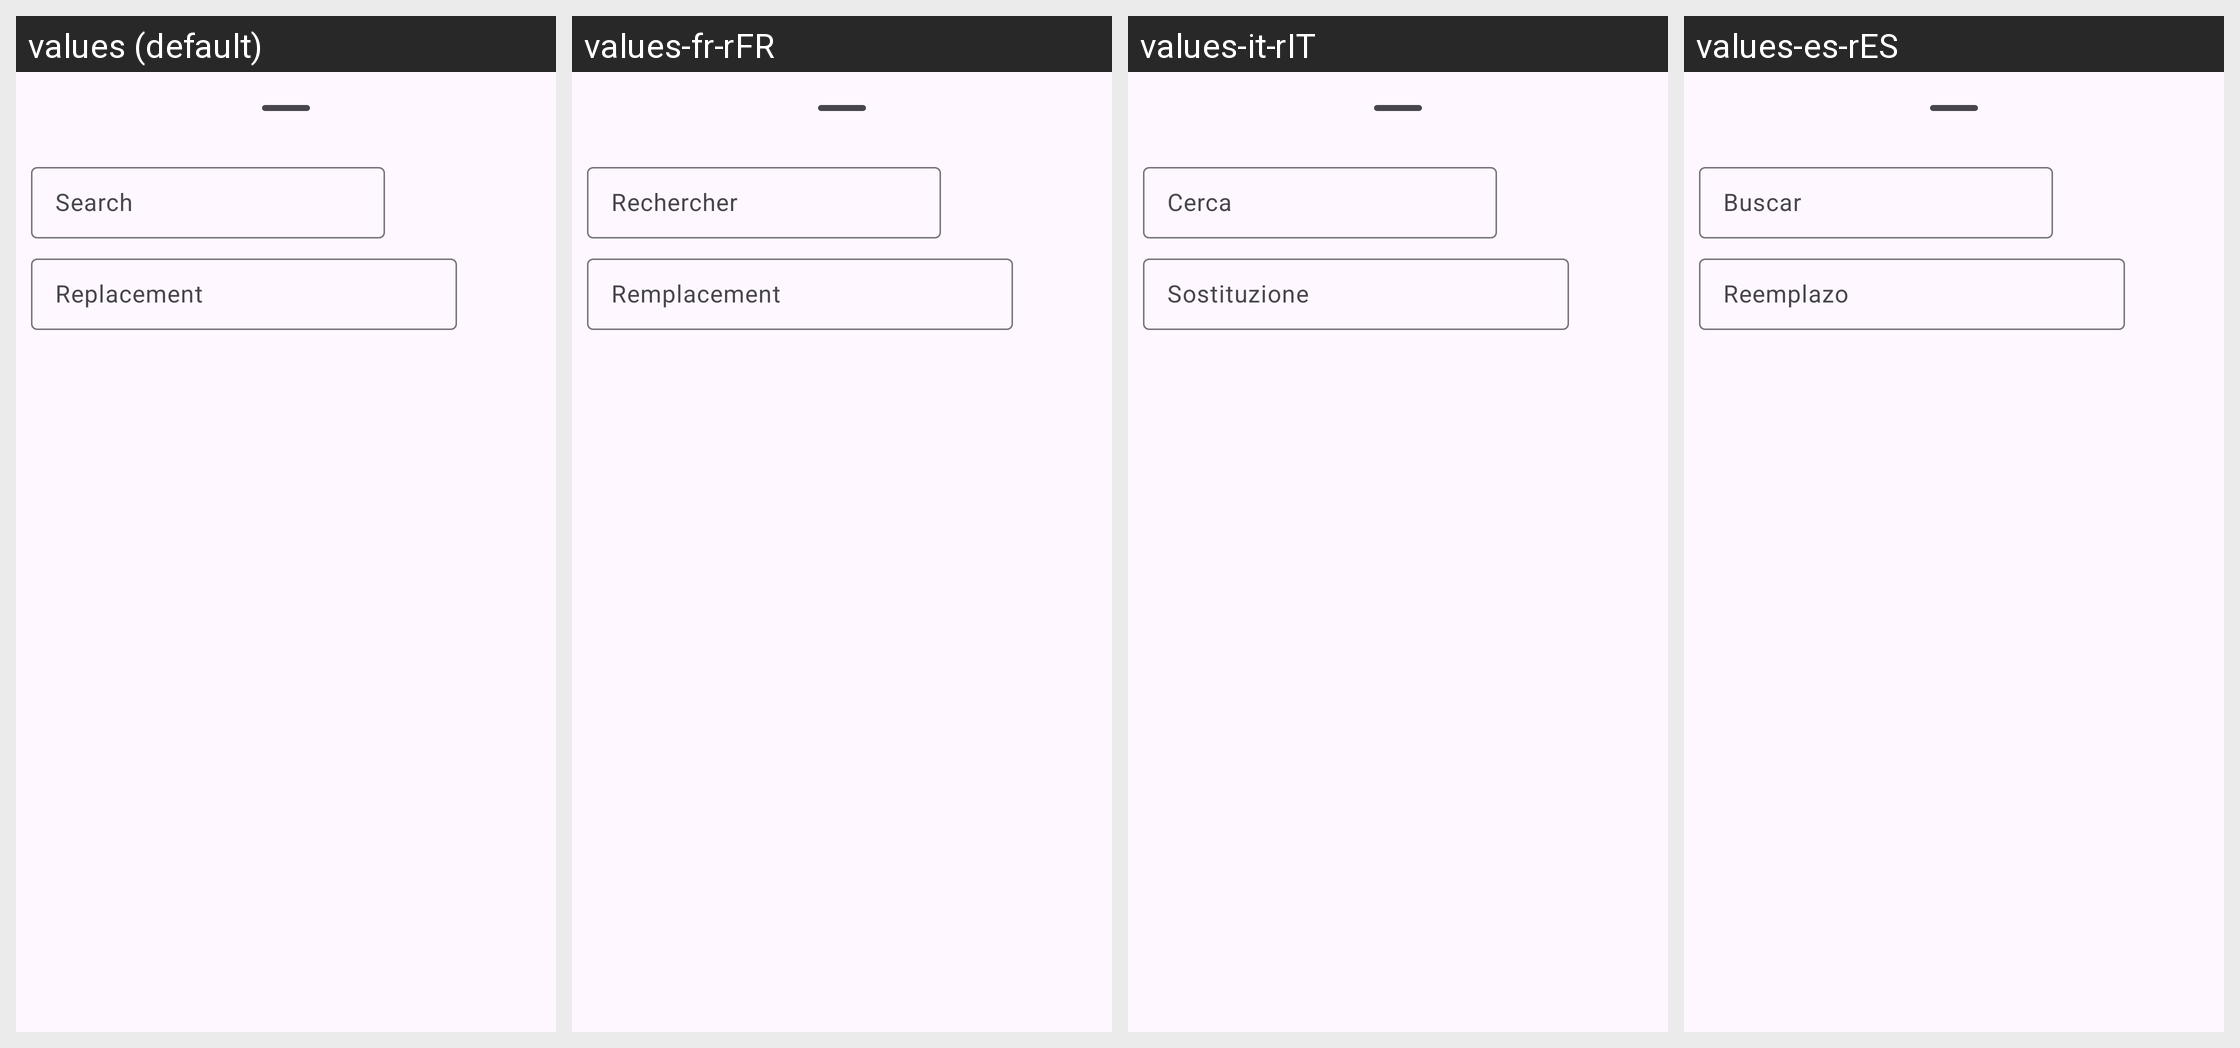

This grid shows one Android layout under several languages. Give, for every string resource on the screen, its name, the default text and each shown locale's text.
Android screen res/layout/dialog_editor_search_replace.xml rendered under 4 locales, left to right: values (default), values-fr-rFR, values-it-rIT, values-es-rES. Device: Nexus 5 (rendered at 1080×1920; each locale shown at half size, 540×960, under a caption strip naming it); theme Theme.RootlessJamesDSP.
Other locales in the repository, not shown: values-af-rZA, values-ar-rSA, values-cs-rCZ, values-da-rDK, values-de-rDE, values-el-rGR, values-fi-rFI, values-hi-rIN, values-hr-rHR, values-hu-rHU, values-in-rID, values-ja-rJP, values-ko-rKR, values-ms-rMY, values-nl-rNL, values-pl-rPL, values-pt-rBR, values-pt-rPT, values-ro-rRO, values-ru-rRU, values-sk-rSK, values-sr-rSP, values-sv-rSE, values-th-rTH, values-tr-rTR, values-uk-rUA, values-vi-rVN, values-zh-rCN, values-zh-rTW.
Strings drawn on this screen, with the default value and each locale's value (text and hints the layout hard-codes, and strings that could not be matched under every locale, appear in the picture but are not listed):

editor_search_keyword
  values: Search
  values-fr-rFR: Rechercher
  values-it-rIT: Cerca
  values-es-rES: Buscar

editor_replacement
  values: Replacement
  values-fr-rFR: Remplacement
  values-it-rIT: Sostituzione
  values-es-rES: Reemplazo
